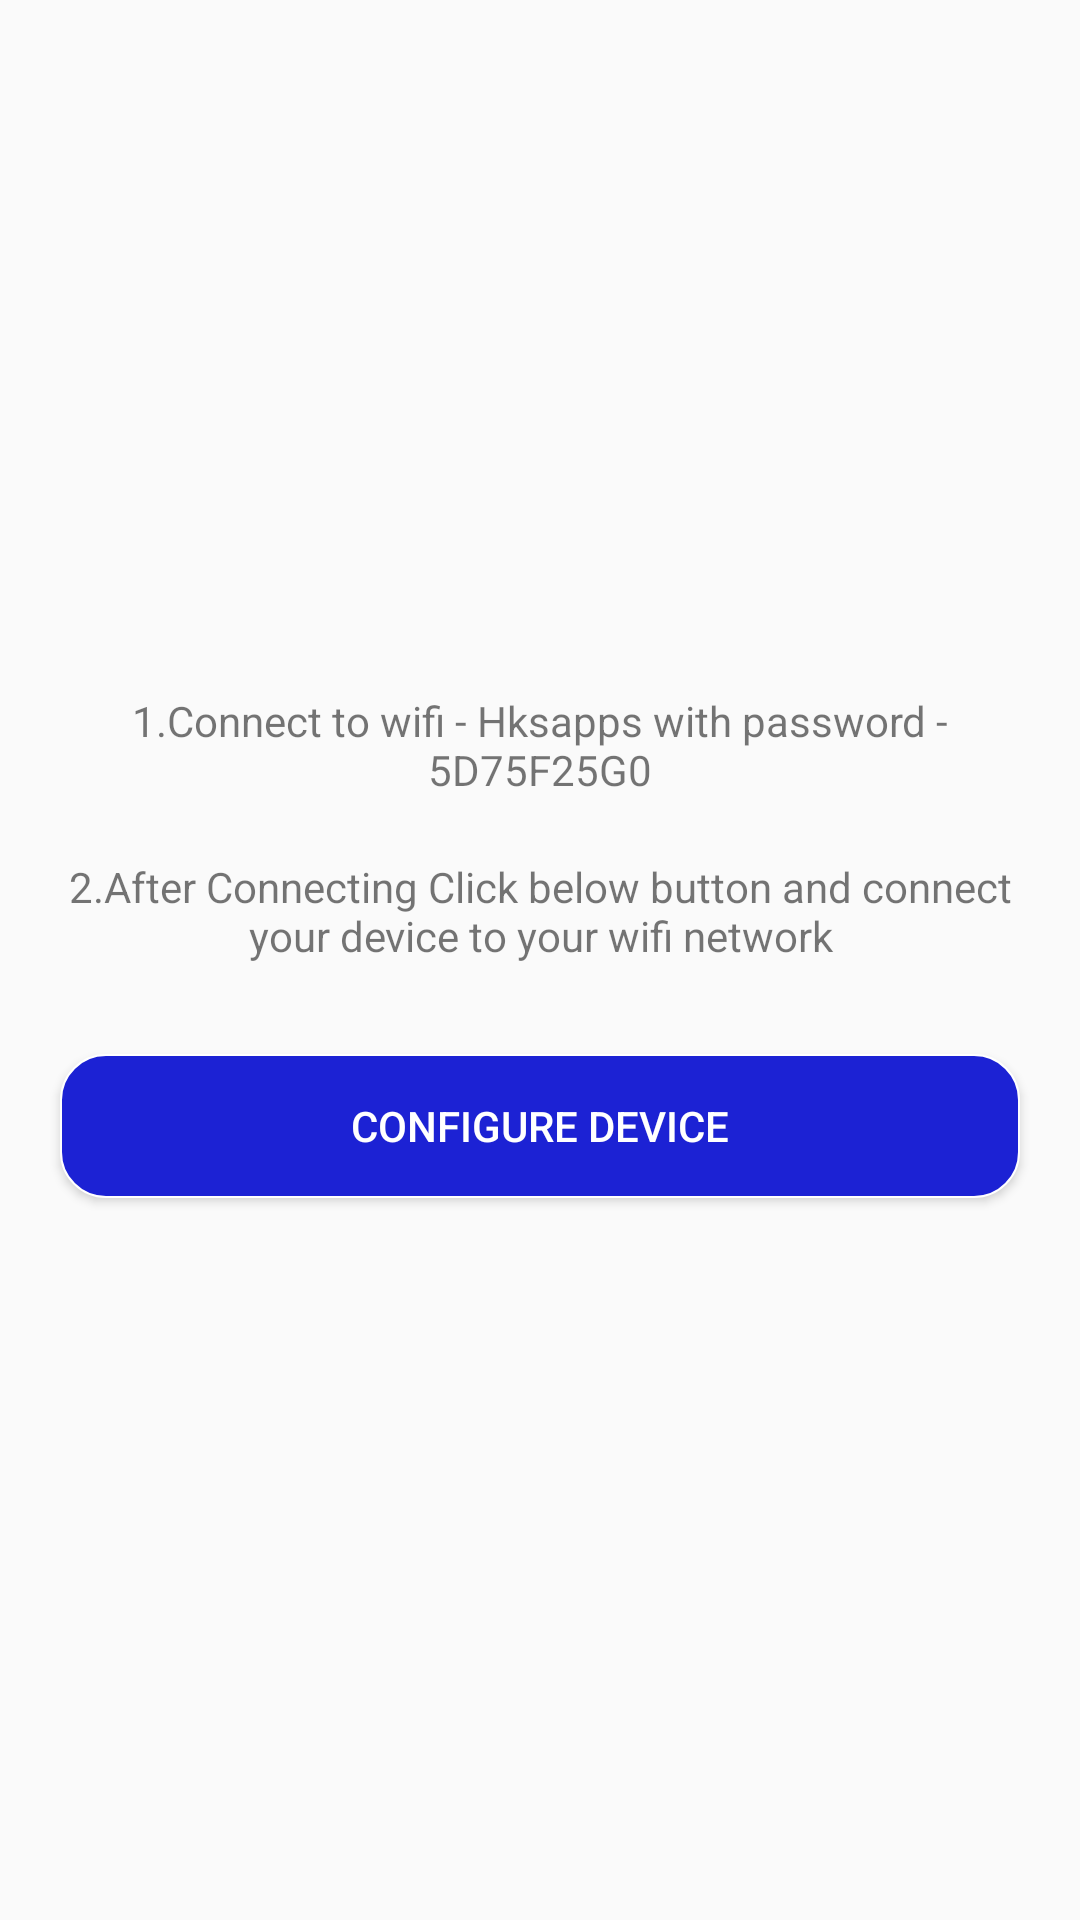

The Android layout XML behind this screen, and the referenced resources:
<!-- AndroidManifest.xml: application theme AppTheme -->
<!-- res/layout/activity_wifi.xml -->
<?xml version="1.0" encoding="utf-8"?>
<LinearLayout xmlns:android="http://schemas.android.com/apk/res/android"
    xmlns:app="http://schemas.android.com/apk/res-auto"
    xmlns:tools="http://schemas.android.com/tools"
    android:layout_width="match_parent"
    android:layout_height="match_parent"
    android:gravity="center"
    android:layout_margin="20dp"
    android:orientation="vertical"
    tools:context=".WifiActivity">

    <TextView
        android:id="@+id/textView"
        android:layout_width="wrap_content"
        android:layout_height="wrap_content"
        android:gravity="center"
        android:layout_margin="10dp"
        android:text="1.Connect to wifi - Hksapps with password - 5D75F25G0"
         />

    <TextView
        android:id="@+id/textView2"
        android:layout_width="wrap_content"
        android:layout_height="wrap_content"
        android:gravity="center"
        android:layout_margin="10dp"
        android:text="2.After Connecting Click below button and connect your device to your wifi network"

  />

    <Button
        android:layout_width="match_parent"
        android:layout_margin="20dp"
        android:text="Configure Device"
        android:id="@+id/wifi_config"
        android:textColor="#ffffff"
        android:background="@drawable/curevedrectangle"
        android:layout_height="wrap_content" />
</LinearLayout>
<!-- resources referenced by this layout -->
<resources>
  <!-- drawable curevedrectangle (drawable) -->
  <?xml version="1.0" encoding="utf-8"?>
  <shape xmlns:android="http://schemas.android.com/apk/res/android"
      android:shape="rectangle" android:padding="10dp">
      <solid android:color="#1c22d4"/>
      <stroke android:width="2px" android:color="#ffffff"/>
      <corners
          android:bottomRightRadius="15dp"
          android:bottomLeftRadius="15dp"
          android:topLeftRadius="15dp"
          android:topRightRadius="15dp"/>
  </shape>
  <style name="AppTheme" parent="Theme.AppCompat.Light.DarkActionBar">
          
          <item name="colorPrimary">@color/colorPrimary</item>
          <item name="colorPrimaryDark">@color/colorPrimaryDark</item>
          <item name="colorAccent">@color/colorAccent</item>
      </style>
  <color name="colorPrimary">#3F51B5</color>
  <color name="colorPrimaryDark">#303F9F</color>
  <color name="colorAccent">#3F51B5</color>
</resources>
